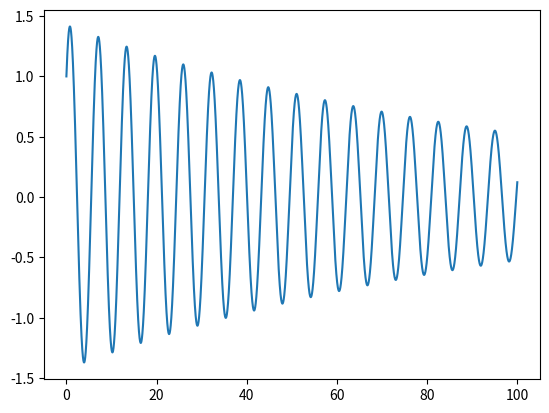

Here is the Python script that generated this plot:
import numpy as np

class RungeCoeffs:
    A = {
        '2': np.array(
            [
                [(2 + np.sqrt(2)) / 2, 0],
                [-np.sqrt(2), (2 + np.sqrt(2)) / 2]
            ]
        ),
        '3': np.array(
            [
                [(3 + np.sqrt(3)) / 6, 0],
                [(3 - 2 * np.sqrt(3)) / 6, (3 + np.sqrt(3)) / 6]
            ]
        )
    }

    b = {
        '2': np.array([1 / 2, 1 / 2]),
        '3': np.array([1 / 2, 1 / 2])
    }

    c = {
        '2': np.array(
            [(2 + np.sqrt(2)) / 2, (2 - np.sqrt(2)) / 2]
        ),
        '3': np.array(
            [(3 + np.sqrt(3)) / 6, (3 - np.sqrt(3)) / 6]
        )
    }


class RungeImplicit:

    def __init__(self, A, b, c):
        if (A is None) or (b is None) or (c is None):
            raise ValueError('Вы должны передать все `A, b, c` из таблицы Бутчера')
        self.A, self.b, self.c = A, b, c
        self.s = b.shape[0]

    def _count_k(self):
        from scipy.optimize import fsolve
        # Решим неявную систему через fsolve
        # Тут есть фишка: надо для каждого i делать fsolve(), потом
        # потом это сохранять

        def eq_to_solve(k):
            # Представим столбец в виде массива
            k = k.reshape(self.s, self.system_size)
            return np.array(
                [k[i] - self.f(
                    self.t[self.n_step] + self.c[i] * self.h,
                    # Вот тут самая тяжелая часть для понимания
                    # Короче говоря, в Аристовой берется только k[i]-компонента, а в уравнение входит весь k
                    # Поэтому я суммирую руками
                    self.y[self.n_step] + self.h *
                    np.sum(np.dot(self.A, k))
                    #np.sum([self.A[i][j] * k[j] for j in range(self.s)])
                ) for i in range(self.s)]
            ).reshape(-1)   # А потом обратно в столбец. Это костыль над fsolve() !!!

        self.k = fsolve(
            eq_to_solve,
            np.ones([self.s, self.system_size])
        ).reshape(self.s, self.system_size)

    def _step(self):
        # y[n+1] -- предполагается, что y[] имеет нужную длину
        # k[i] -- это вектор из (k_1,..,k_s), i=1,..,m
        self._count_k()
        self.y[self.n_step + 1] = self.y[self.n_step] \
                                  + self.h * np.dot(self.b, self.k)
        self.n_step += 1

    def _init_solver(self):
        # Обнулить все переменные и массивы
        # Текущий шаг
        try:
            self.t_start == 0
        except NameError as e:
            raise RuntimeError('Вы должны вызвать `set_params` перед решением системы')
        self.n_step = 0
        self.n_stop = int(np.floor((self.t_stop - self.t_start) / self.h))
        self.y = np.zeros([self.n_stop, self.system_size], dtype=np.float64)
        # Установим начальное значение
        self.y[0] = self.y_init
        self.k = np.empty([self.s, self.system_size])
        self.t = np.arange(self.t_start, self.t_stop, self.h)

    def set_params(self, h, y_init, t_limits, system_size):
        """
        Установить параметры решателя

        :param h: Шаг
        :param y_init: Начальный вектор
        :param t_limits: (t_min, t_max) - кортеж времен интегрирования
        :param system_size: Размер вектора правой части. Да, его нужно задать руками
        :return: Ничего
        """
        self.h, self.y_init, self.system_size = h, y_init, system_size
        self.t_start, self.t_stop = t_limits[0], t_limits[1]

    def solve(self, f):
        """
        Решить систему dy/dt = f(t, y) (может быть векторной)

        :param f: Функция [вектор-функция] вида f(t, y), которая возвращает число [вектор-столбец]
        :return: Массив расмера [N, m], где N - число шагов (высчитывается как (t_max-t_min)/h, а m - размер системы
        """
        # Решаем уравнение dy/dt = f(t, y), где y -- вектор, f -- вектор-функция
        # TODO: сделать проверки на входные данные
        self.f = f
        self._init_solver()
        for i in range(self.n_stop-1):
            self._step()
        return self.y


class MethodBuilder:

    """
    Обертка над методами.
    """

    @staticmethod
    def build(method_name: str):
        available_methods = ['RK2', 'RK3', 'BDF2', 'BDF3', 'BDF4']
        if method_name not in available_methods:
            raise NotImplemented('Этот метод еще не реализован')
        elif method_name.startswith('RK'):
            return RungeImplicit(
                A=RungeCoeffs.A[method_name[-1]],
                b=RungeCoeffs.b[method_name[-1]],
                c=RungeCoeffs.c[method_name[-1]]
            )
        #elif method_name.startswith('BDF'):
        #    return BDF(order=method_name[-1])


if __name__ == '__main__':
    rk2 = MethodBuilder.build('RK3')
    rk2.set_params(h=10**-2, y_init=(1, 1), t_limits=(0, 10**2), system_size=2)
    # Маятник!
    f = lambda t, y: np.array([
        y[1], -y[0]
    ])
    y = rk2.solve(f)

    import matplotlib.pyplot as plt
    plt.plot(rk2.t, rk2.y[:, 0])
    plt.show()
